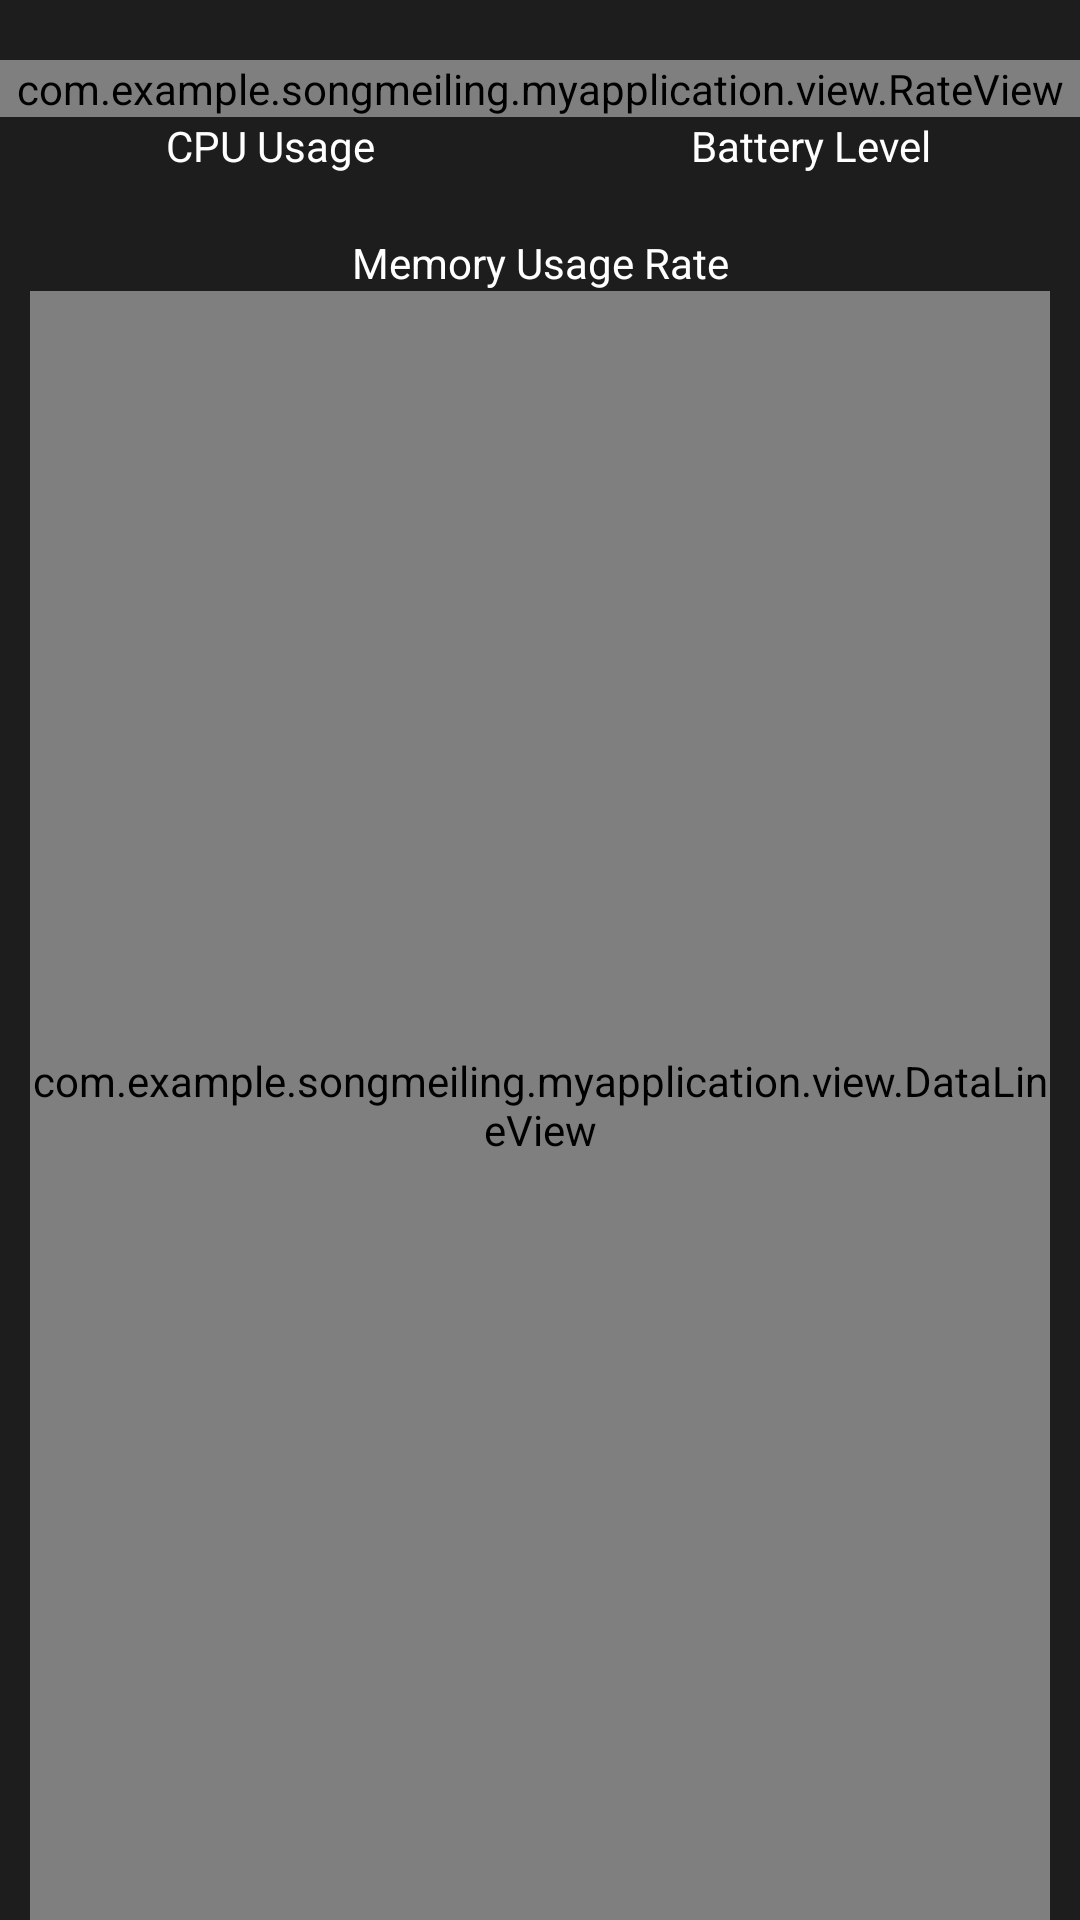

Android layout source for this screen:
<!-- AndroidManifest.xml: activity theme MyNoActionBarShadowTheme -->
<!-- res/layout/activity_main.xml -->
<LinearLayout xmlns:android="http://schemas.android.com/apk/res/android"
    xmlns:tools="http://schemas.android.com/tools"
    android:layout_width="match_parent"
    android:layout_height="match_parent"
    android:background="@color/black1"
    android:orientation="vertical"
    tools:context=".MainActivity">

    <com.example.songmeiling.myapplication.view.RateView
        android:id="@+id/display"
        android:layout_marginTop="20dp"
        android:layout_width="match_parent"
        android:layout_height="wrap_content" />

    <LinearLayout
        android:layout_width="match_parent"
        android:layout_height="wrap_content"
        android:orientation="horizontal">

        <TextView
            android:layout_width="0dp"
            android:layout_height="wrap_content"
            android:layout_weight="1"
            android:gravity="center"
            android:text="@string/CPU_usage"
            android:textColor="#ffffff" />

        <TextView
            android:layout_width="0dp"
            android:layout_height="wrap_content"
            android:layout_weight="1"
            android:gravity="center"
            android:text="@string/Battery_level"
            android:textColor="#ffffff" />
    </LinearLayout>

    <TextView
        android:layout_width="match_parent"
        android:layout_height="wrap_content"
        android:gravity="center"
        android:paddingTop="20dp"
        android:text="@string/memory_usage_rate"
        android:textColor="#ffffff" />

    <LinearLayout
        android:layout_width="match_parent"
        android:layout_height="0dp"
        android:layout_weight="1">

        <com.example.songmeiling.myapplication.view.DataLineView
            android:id="@+id/DateLine"
            android:layout_width="match_parent"
            android:layout_height="fill_parent"
            android:layout_marginLeft="10dp"
            android:layout_marginRight="10dp" />
    </LinearLayout>

    <LinearLayout
        android:layout_width="fill_parent"
        android:layout_height="wrap_content">

        <GridView
            android:id="@+id/gridView_main"
            android:layout_width="wrap_content"
            android:layout_height="wrap_content"
            android:layout_gravity="bottom"
            android:columnWidth="90dp"
            android:gravity="center"
            android:horizontalSpacing="1dp"
            android:numColumns="2"
            android:stretchMode="columnWidth"
            android:verticalSpacing="1dp" />
    </LinearLayout>
</LinearLayout>
<!-- resources referenced by this layout -->
<resources>
  <color name="black1">#1d1d1d</color>
  <string name="Battery_level">Battery Level</string>
  <string name="CPU_usage">CPU Usage</string>
  <string name="memory_usage_rate">Memory Usage Rate</string>
  <style name="MyNoActionBarShadowTheme" parent="AppThemeMain">
          
          
          
          <item name="android:windowContentOverlay">@null</item>
      </style>
  <style name="AppThemeMain" parent="android:Theme.DeviceDefault">
          
          <item name="android:actionBarStyle">@style/MyActionBar2</item>
      </style>
  <style name="MyActionBar2" parent="@android:style/Widget.Holo.ActionBar">
          <item name="android:icon">@android:color/transparent</item>
          <item name="android:background">@color/black1</item>
          <item name="android:titleTextStyle">@style/MyActionBar.TitleTextStyle</item>
      </style>
  <style name="MyActionBar.TitleTextStyle" parent="@android:style/TextAppearance.Holo.Widget.ActionBar.Title">
          <item name="android:textSize">25.0sp</item>
          <item name="android:textStyle">normal</item>
          <item name="android:textColor">@color/white</item>
          <item name="android:fontFamily">sans-serif-light</item>
      </style>
  <color name="white">#FFFFFF</color>
</resources>
